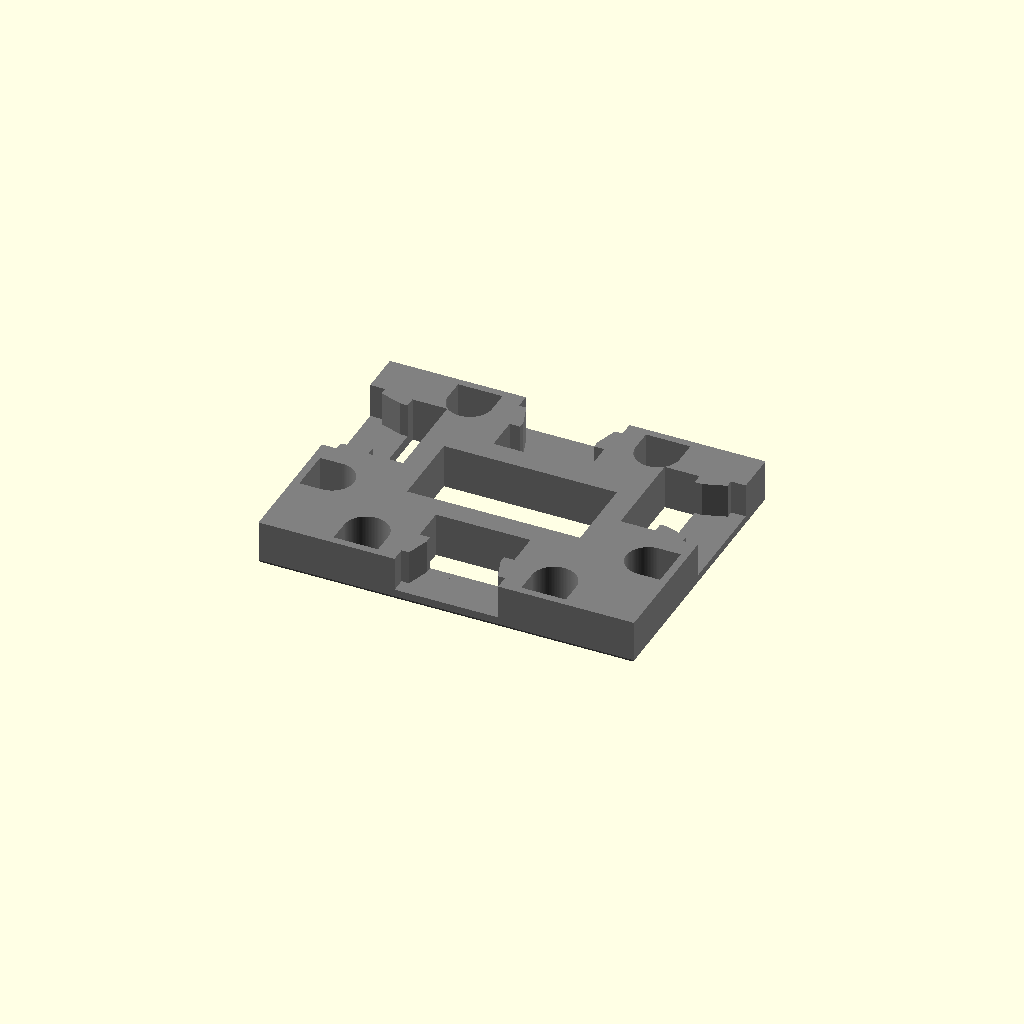
Cell 1: rendered with the file's own defaults.
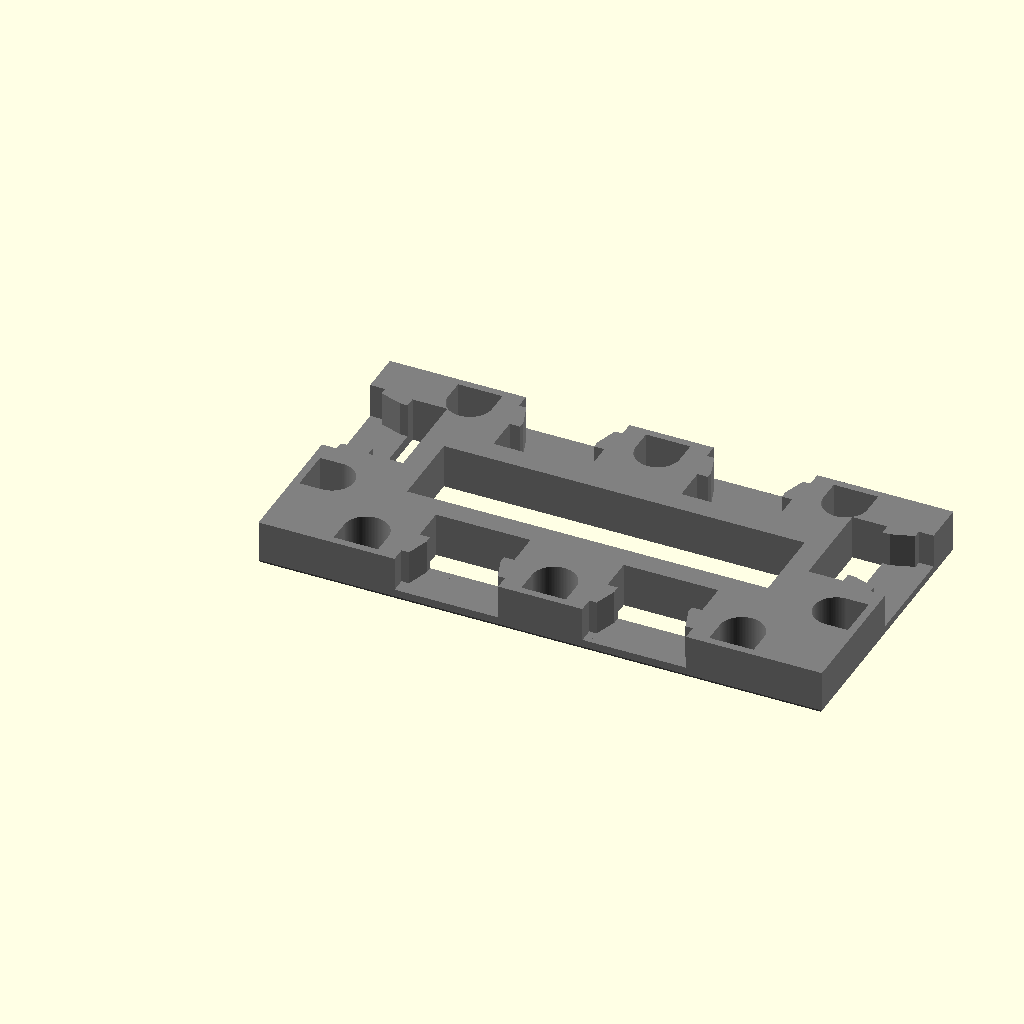
Cell 2 — x set to 3, the other parameters unchanged.
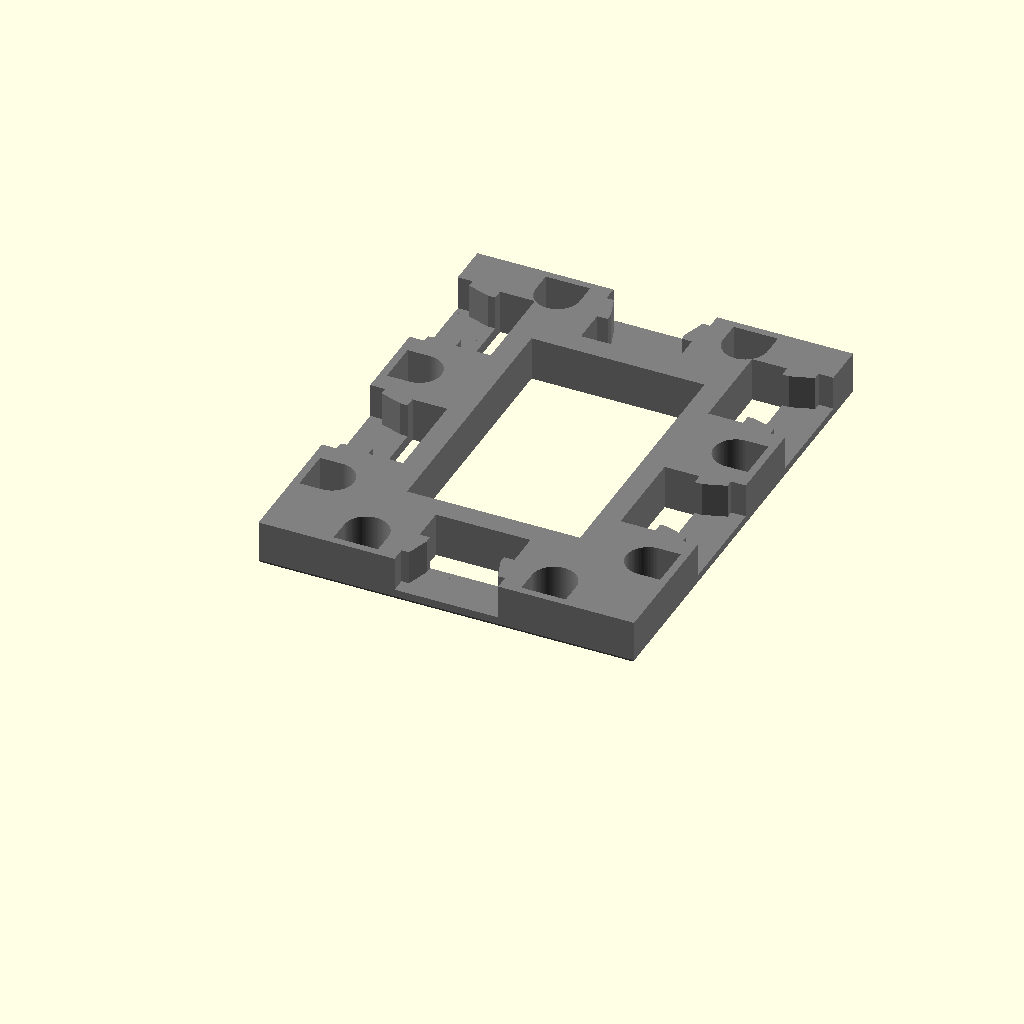
Cell 3 — y set to 3, the other parameters unchanged.
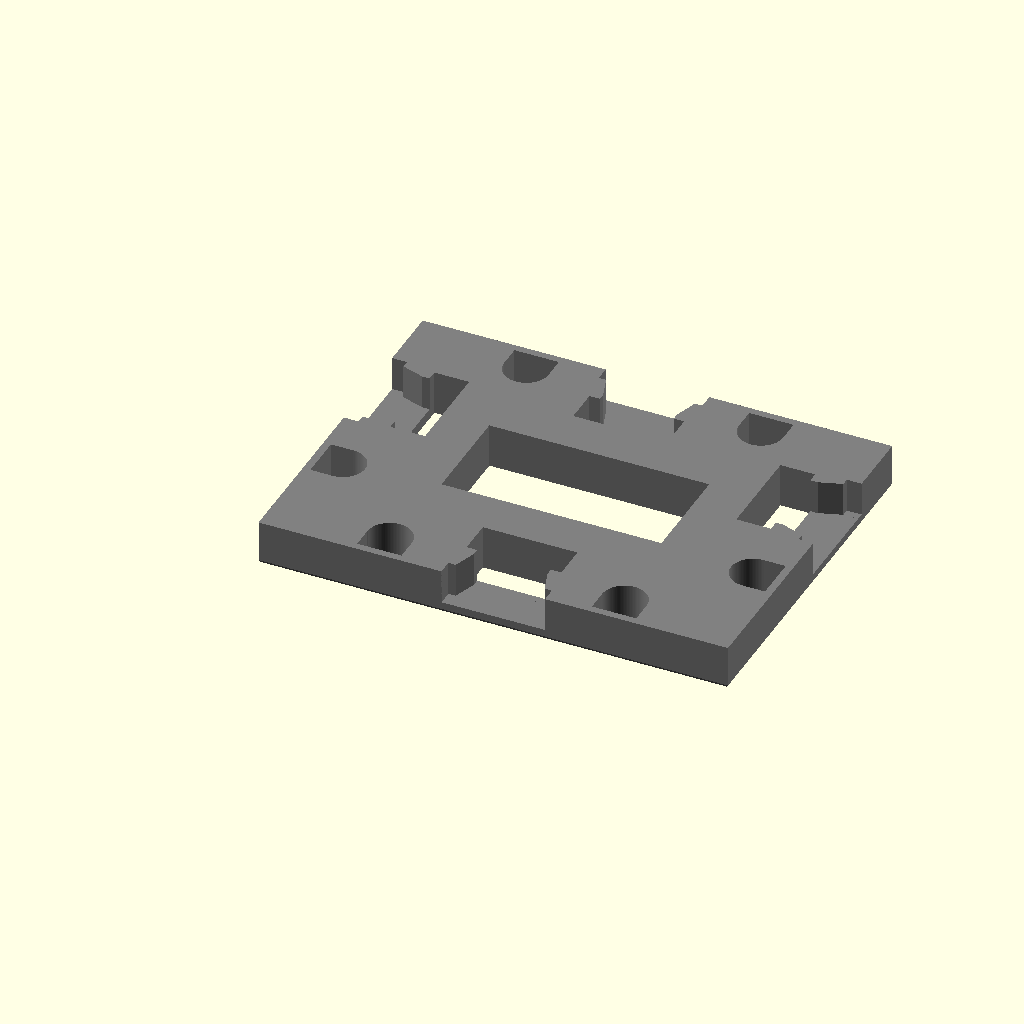
Cell 4: SQUARE_BASIS = "wyloch" (everything else at default).
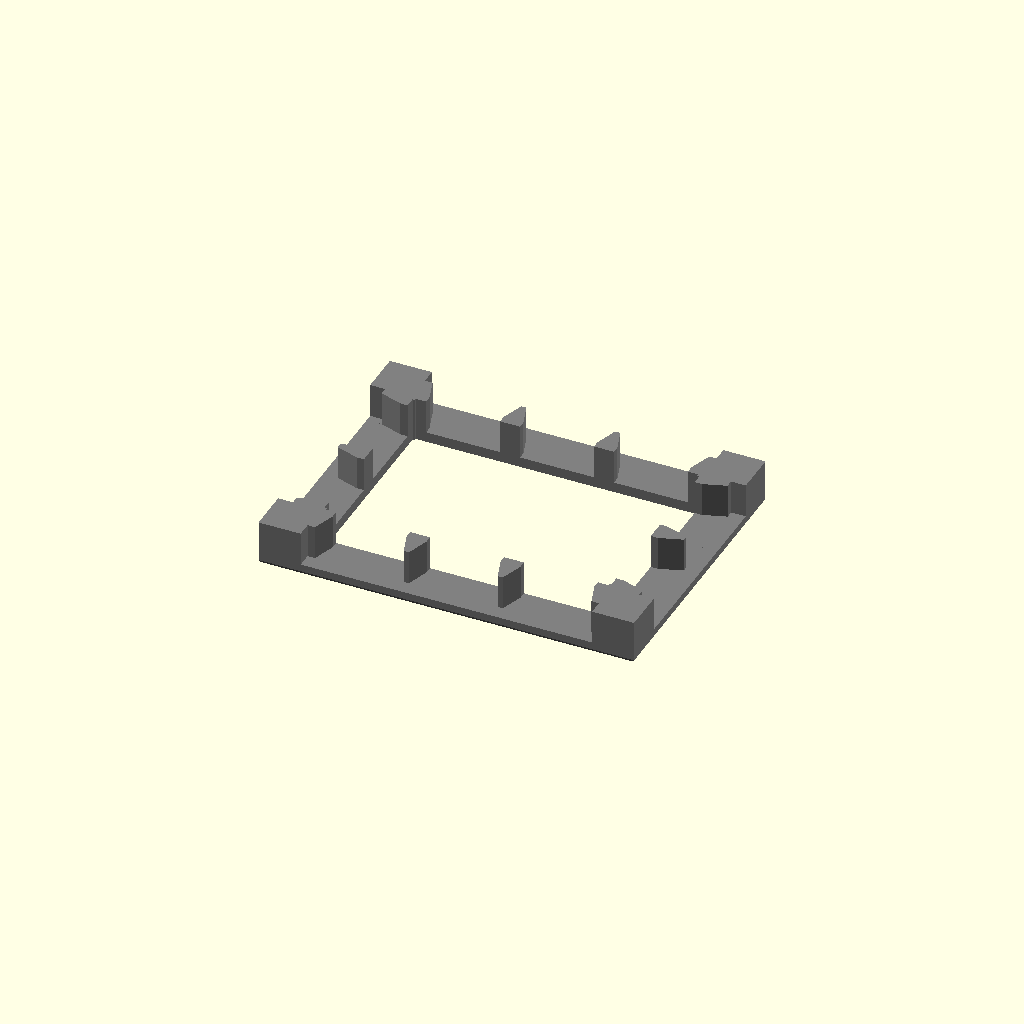
Cell 5: the same model with LOCK = "triplex".
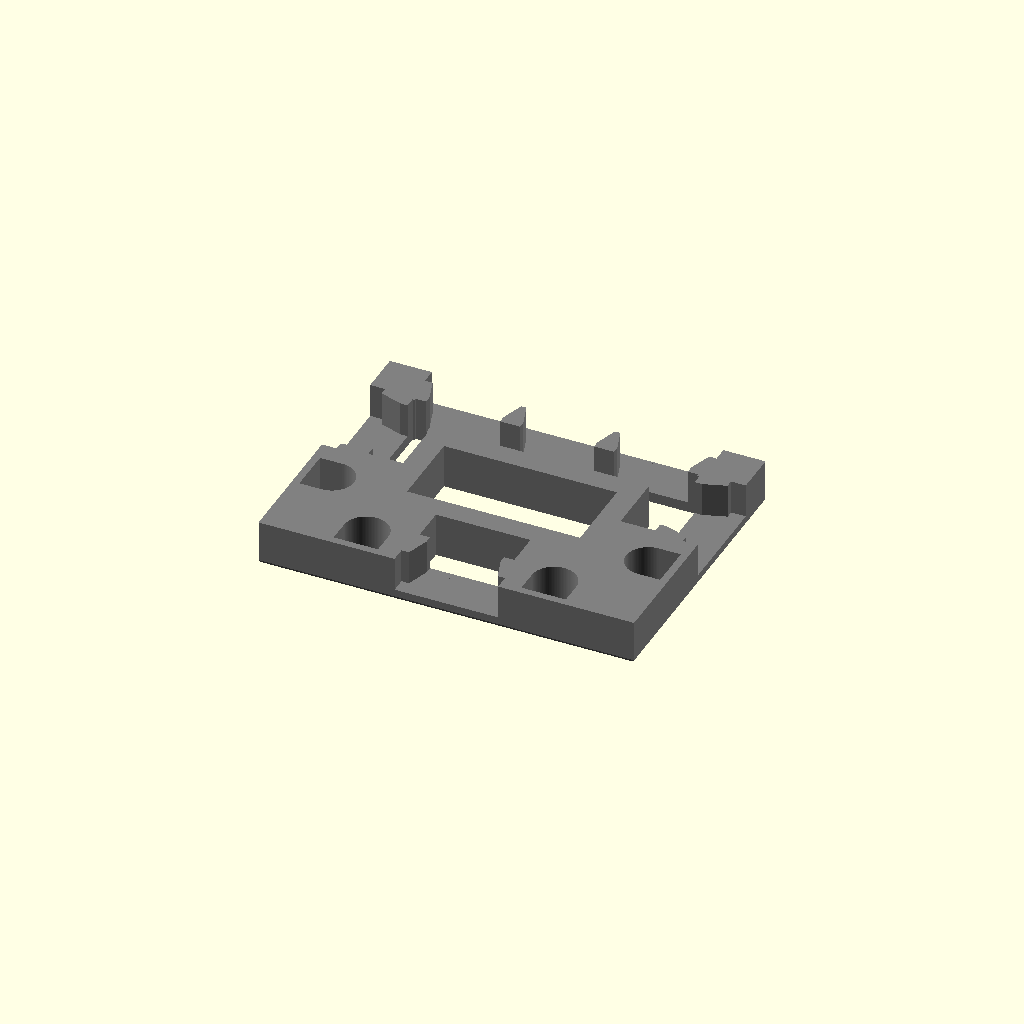
Cell 6 — WALL_LOCKS set to "true", the other parameters unchanged.
All cells are drawn from one camera (rotation 55°, 0°, 25°, orthographic, colour scheme Cornfield), so only the parameter changes between them.
The OpenSCAD source (bases#square+wall.scad):
/* [Base Tile Size] */
x = 2; //[2,3,4,5,6,7,8]
y = 2; //[2,3,4,5,6,7,8]

/* [Square Basis] */
// What is the size in mm of a square?
SQUARE_BASIS = "inch"; // [25mm:Dwarven Forge/Hirstarts, inch:OpenLOCK/Dragonlock/Dungeonworks, wyloch:Wyloch]

/* [Lock] */
// Dragonlock - connector between squares, pips on either side for stacking
// InfinityLock - connector between squares and in the middle of squares
// OpenLOCK - connector between squares
// OpenLOCK Triplex - connector between squares and in the middle of squares
// OpenLOCK Topless - openlock, but without a top
LOCK = "openlock";// [openlock,triplex,infinitylock,dragonlock,none]

WALL_LOCKS = "false"; // [true, false]

/* [Topless] */
// remove top of openlock bays
TOPLESS = "true"; // [true, false]

 /* [Magnets] */
// Use magnets or not.
MAGNETS = "flex_magnetic"; // [magnetic,flex_magnetic,none]
// Size of hole for magnet.  6 works well for 5mm buckyball style magnets.
MAGNET_HOLE = 6;

/* [Electronics] */
// Should this have enough space for electronics.
ELECTRONICS = "false";

/* [Priority] */
// Do you want lock or magnets to win when the two conflict
PRIORITY = "lock"; // [lock,magnets]

/* [Notch Options] */
// Removes a square from the tile of notch_x by notch_y
NOTCH = "false"; // [true,false]

CENTER = "false"; // [true, false]

HEIGHT = 6; // 6 is default

include <impl_square.scad>

/*
 * Top Level Function
 */
module base_square(x,y,square_basis) {
    tmp_edge_width = MAGNET_HOLE >= 5.55 ? MAGNET_HOLE + 1 : 6.55;
    electronics = (x <= 2 || y <= 2) && ELECTRONICS == "true";
    edge_width = ((PRIORITY == "lock" && (x == 1 || y == 1)) || LOCK == "triplex" || LOCK == "openlock" && MAGNETS == "none" || LOCK == "openlock_topless" && MAGNETS == "none") || electronics ? tmp_edge_width : square_basis/2 ;

    difference() {
        union() {
            plain_square(x,y-.5,square_basis,edge_width);
            connector_positive_square(x,y-.5,square_basis,edge_width);
        }
        if (WALL_LOCKS == "true") {
            connector_negative_square(x,y-.5,square_basis,edge_width,north=false);
            connector_negative_square(x,y-.5,square_basis,edge_width,south=false,east=false,west=false,magnets="none",priority="lock") ;
        } else {
            connector_negative_square(x,y-.5,square_basis,edge_width);
        }
    }
}

function keyLookup (data, key) = search(key, data, num_returns_per_match=1)[0];


basis = [
    ["25mm", 25],
    ["inch", 25.4],
    ["wyloch", 31.75]
];
square_basis_number = basis[keyLookup(basis, [SQUARE_BASIS])][1];
wall_width = 10.2*square_basis_number/25;

// Compatability
valid_dragonlock_basis = (SQUARE_BASIS == "inch");
valid_infinitylock_basis = (SQUARE_BASIS == "inch");

if (LOCK == "dragonlock" && !valid_dragonlock_basis) {
    echo("ERROR: dragonlock is only compatible with inch basis");
} else if (LOCK == "infinitylock" && !valid_infinitylock_basis) {
    echo("ERROR: infinitylock is only compatible with inch basis");
} else {
    color("Grey") base_square(x,y,square_basis_number);
}

//plain_base(x,y,square_basis_number,shape,7);
Customizer parameters (derived from the source; name, type, default, range or options):
x: number, default 2, options 2, 3, 4, 5, 6, 7, 8
y: number, default 2, options 2, 3, 4, 5, 6, 7, 8
SQUARE_BASIS: string, default "inch", options "25mm", "inch", "wyloch"
LOCK: string, default "openlock", options "openlock", "triplex", "infinitylock", "dragonlock", "none"
WALL_LOCKS: string, default "false", options "true", "false"
TOPLESS: string, default "true", options "true", "false"
MAGNETS: string, default "flex_magnetic", options "magnetic", "flex_magnetic", "none"
MAGNET_HOLE: number, default 6
ELECTRONICS: string, default "false"
PRIORITY: string, default "lock", options "lock", "magnets"
NOTCH: string, default "false", options "true", "false"
CENTER: string, default "false", options "true", "false"
HEIGHT: number, default 6
